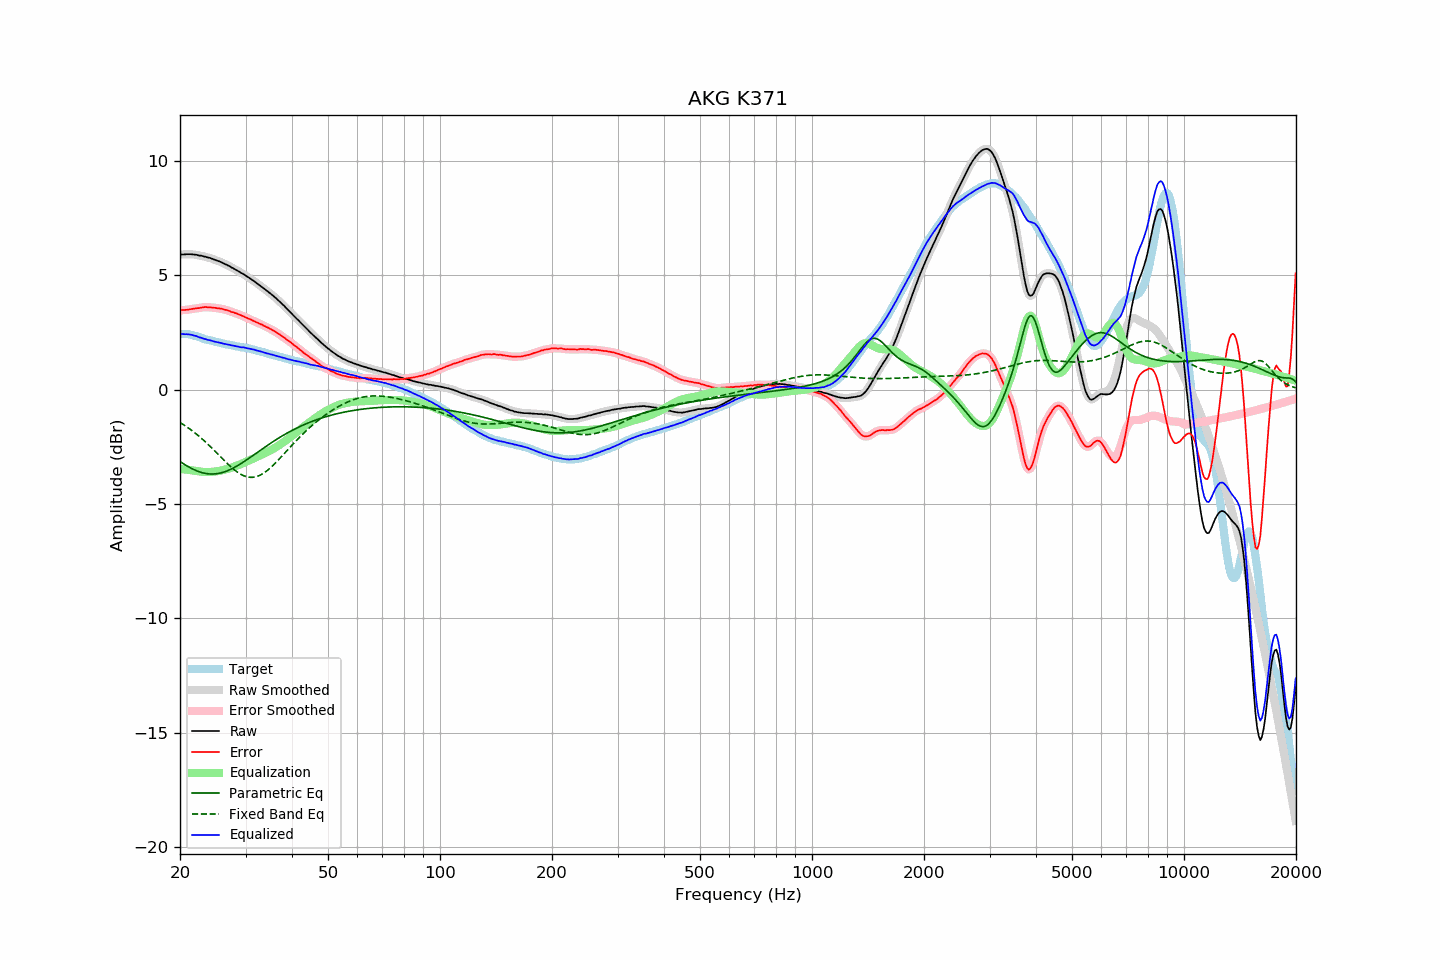

Values plotted in this chart, from the file beside it:
frequency, raw, error, smoothed, error_smoothed, equalization, parametric_eq, fixed_band_eq, equalized_raw, equalized_smoothed, target
20.00, 5.90, 3.47, 5.90, 3.48, -3.47, -3.14, -1.44, 2.43, 2.43, 2.43
20.20, 5.91, 3.48, 5.91, 3.48, -3.48, -3.19, -1.48, 2.44, 2.43, 2.43
20.40, 5.91, 3.48, 5.91, 3.48, -3.48, -3.23, -1.52, 2.43, 2.43, 2.43
20.61, 5.91, 3.48, 5.92, 3.49, -3.49, -3.28, -1.57, 2.42, 2.43, 2.43
20.81, 5.92, 3.49, 5.92, 3.49, -3.50, -3.32, -1.62, 2.43, 2.42, 2.43
21.02, 5.92, 3.49, 5.92, 3.50, -3.50, -3.36, -1.66, 2.42, 2.42, 2.43
21.23, 5.92, 3.51, 5.92, 3.51, -3.51, -3.40, -1.71, 2.41, 2.41, 2.41
21.44, 5.92, 3.52, 5.92, 3.52, -3.52, -3.44, -1.77, 2.40, 2.40, 2.40
21.66, 5.91, 3.53, 5.92, 3.54, -3.53, -3.48, -1.82, 2.38, 2.38, 2.38
21.87, 5.90, 3.54, 5.91, 3.55, -3.54, -3.51, -1.87, 2.36, 2.36, 2.36
22.09, 5.90, 3.56, 5.89, 3.55, -3.55, -3.54, -1.93, 2.35, 2.34, 2.35
22.31, 5.88, 3.57, 5.88, 3.56, -3.57, -3.57, -1.99, 2.32, 2.32, 2.32
22.54, 5.86, 3.57, 5.87, 3.57, -3.58, -3.59, -2.05, 2.29, 2.29, 2.30
22.76, 5.86, 3.59, 5.86, 3.58, -3.59, -3.62, -2.11, 2.28, 2.27, 2.28
22.99, 5.84, 3.60, 5.84, 3.60, -3.59, -3.64, -2.17, 2.25, 2.25, 2.25
23.22, 5.82, 3.61, 5.83, 3.61, -3.60, -3.65, -2.23, 2.22, 2.23, 2.22
23.45, 5.81, 3.62, 5.81, 3.61, -3.60, -3.67, -2.30, 2.21, 2.20, 2.20
23.69, 5.78, 3.60, 5.79, 3.61, -3.60, -3.68, -2.36, 2.18, 2.19, 2.19
23.92, 5.77, 3.61, 5.77, 3.60, -3.60, -3.68, -2.43, 2.17, 2.17, 2.17
24.16, 5.75, 3.60, 5.75, 3.60, -3.60, -3.69, -2.50, 2.15, 2.15, 2.15
24.40, 5.72, 3.59, 5.72, 3.59, -3.59, -3.69, -2.57, 2.13, 2.13, 2.13
24.65, 5.69, 3.58, 5.70, 3.58, -3.59, -3.69, -2.64, 2.11, 2.11, 2.11
24.89, 5.67, 3.58, 5.67, 3.57, -3.58, -3.68, -2.71, 2.10, 2.09, 2.09
25.14, 5.64, 3.56, 5.65, 3.56, -3.57, -3.67, -2.78, 2.08, 2.08, 2.08
25.39, 5.62, 3.56, 5.62, 3.56, -3.56, -3.66, -2.85, 2.07, 2.07, 2.06
25.65, 5.59, 3.54, 5.59, 3.55, -3.54, -3.65, -2.92, 2.05, 2.05, 2.05
25.91, 5.56, 3.54, 5.56, 3.53, -3.53, -3.63, -2.99, 2.03, 2.03, 2.02
26.16, 5.52, 3.51, 5.53, 3.52, -3.51, -3.61, -3.06, 2.01, 2.01, 2.01
26.43, 5.49, 3.49, 5.49, 3.50, -3.50, -3.59, -3.13, 2.00, 2.00, 2.00
26.69, 5.46, 3.48, 5.46, 3.48, -3.48, -3.56, -3.20, 1.99, 1.98, 1.98
26.96, 5.42, 3.45, 5.43, 3.46, -3.46, -3.53, -3.27, 1.97, 1.97, 1.97
27.23, 5.39, 3.44, 5.39, 3.43, -3.43, -3.50, -3.34, 1.96, 1.96, 1.96
27.50, 5.34, 3.40, 5.35, 3.40, -3.41, -3.47, -3.40, 1.93, 1.94, 1.95
27.77, 5.31, 3.39, 5.31, 3.38, -3.38, -3.43, -3.46, 1.93, 1.93, 1.93
28.05, 5.27, 3.36, 5.27, 3.36, -3.36, -3.40, -3.52, 1.91, 1.91, 1.92
28.33, 5.23, 3.34, 5.23, 3.34, -3.33, -3.36, -3.57, 1.90, 1.90, 1.90
28.62, 5.19, 3.31, 5.19, 3.31, -3.31, -3.32, -3.62, 1.89, 1.89, 1.88
28.90, 5.15, 3.28, 5.15, 3.28, -3.28, -3.27, -3.67, 1.87, 1.87, 1.87
29.19, 5.10, 3.25, 5.11, 3.25, -3.25, -3.23, -3.71, 1.85, 1.86, 1.85
29.48, 5.07, 3.22, 5.07, 3.22, -3.22, -3.18, -3.74, 1.85, 1.85, 1.85
29.78, 5.03, 3.19, 5.03, 3.19, -3.19, -3.14, -3.77, 1.84, 1.84, 1.84
30.08, 4.98, 3.15, 4.99, 3.16, -3.16, -3.09, -3.80, 1.83, 1.83, 1.83
30.38, 4.93, 3.12, 4.94, 3.13, -3.13, -3.04, -3.82, 1.81, 1.81, 1.81
30.68, 4.89, 3.10, 4.89, 3.09, -3.09, -3.00, -3.83, 1.80, 1.79, 1.80
30.99, 4.84, 3.07, 4.84, 3.06, -3.06, -2.95, -3.83, 1.78, 1.78, 1.78
31.30, 4.79, 3.03, 4.80, 3.03, -3.03, -2.90, -3.83, 1.76, 1.77, 1.77
31.61, 4.75, 3.00, 4.75, 3.00, -3.00, -2.85, -3.83, 1.75, 1.75, 1.75
31.93, 4.69, 2.96, 4.70, 2.97, -2.97, -2.80, -3.81, 1.73, 1.73, 1.73
32.24, 4.64, 2.94, 4.64, 2.93, -2.94, -2.75, -3.79, 1.71, 1.71, 1.70
32.57, 4.59, 2.90, 4.59, 2.90, -2.90, -2.70, -3.77, 1.69, 1.69, 1.69
32.89, 4.54, 2.86, 4.54, 2.87, -2.87, -2.65, -3.73, 1.67, 1.67, 1.68
33.22, 4.49, 2.85, 4.49, 2.84, -2.84, -2.60, -3.70, 1.66, 1.65, 1.65
33.55, 4.43, 2.80, 4.44, 2.80, -2.80, -2.55, -3.65, 1.63, 1.63, 1.63
33.89, 4.38, 2.77, 4.38, 2.77, -2.77, -2.50, -3.60, 1.61, 1.61, 1.61
34.23, 4.32, 2.73, 4.33, 2.73, -2.74, -2.45, -3.55, 1.59, 1.59, 1.59
34.57, 4.27, 2.70, 4.27, 2.70, -2.70, -2.41, -3.50, 1.57, 1.57, 1.57
34.92, 4.21, 2.67, 4.22, 2.66, -2.66, -2.36, -3.43, 1.55, 1.55, 1.55
35.27, 4.16, 2.63, 4.16, 2.63, -2.63, -2.31, -3.37, 1.54, 1.53, 1.54
35.62, 4.10, 2.59, 4.10, 2.59, -2.59, -2.27, -3.30, 1.52, 1.52, 1.51
35.97, 4.04, 2.55, 4.04, 2.55, -2.55, -2.22, -3.23, 1.50, 1.50, 1.49
... 635 more rows
